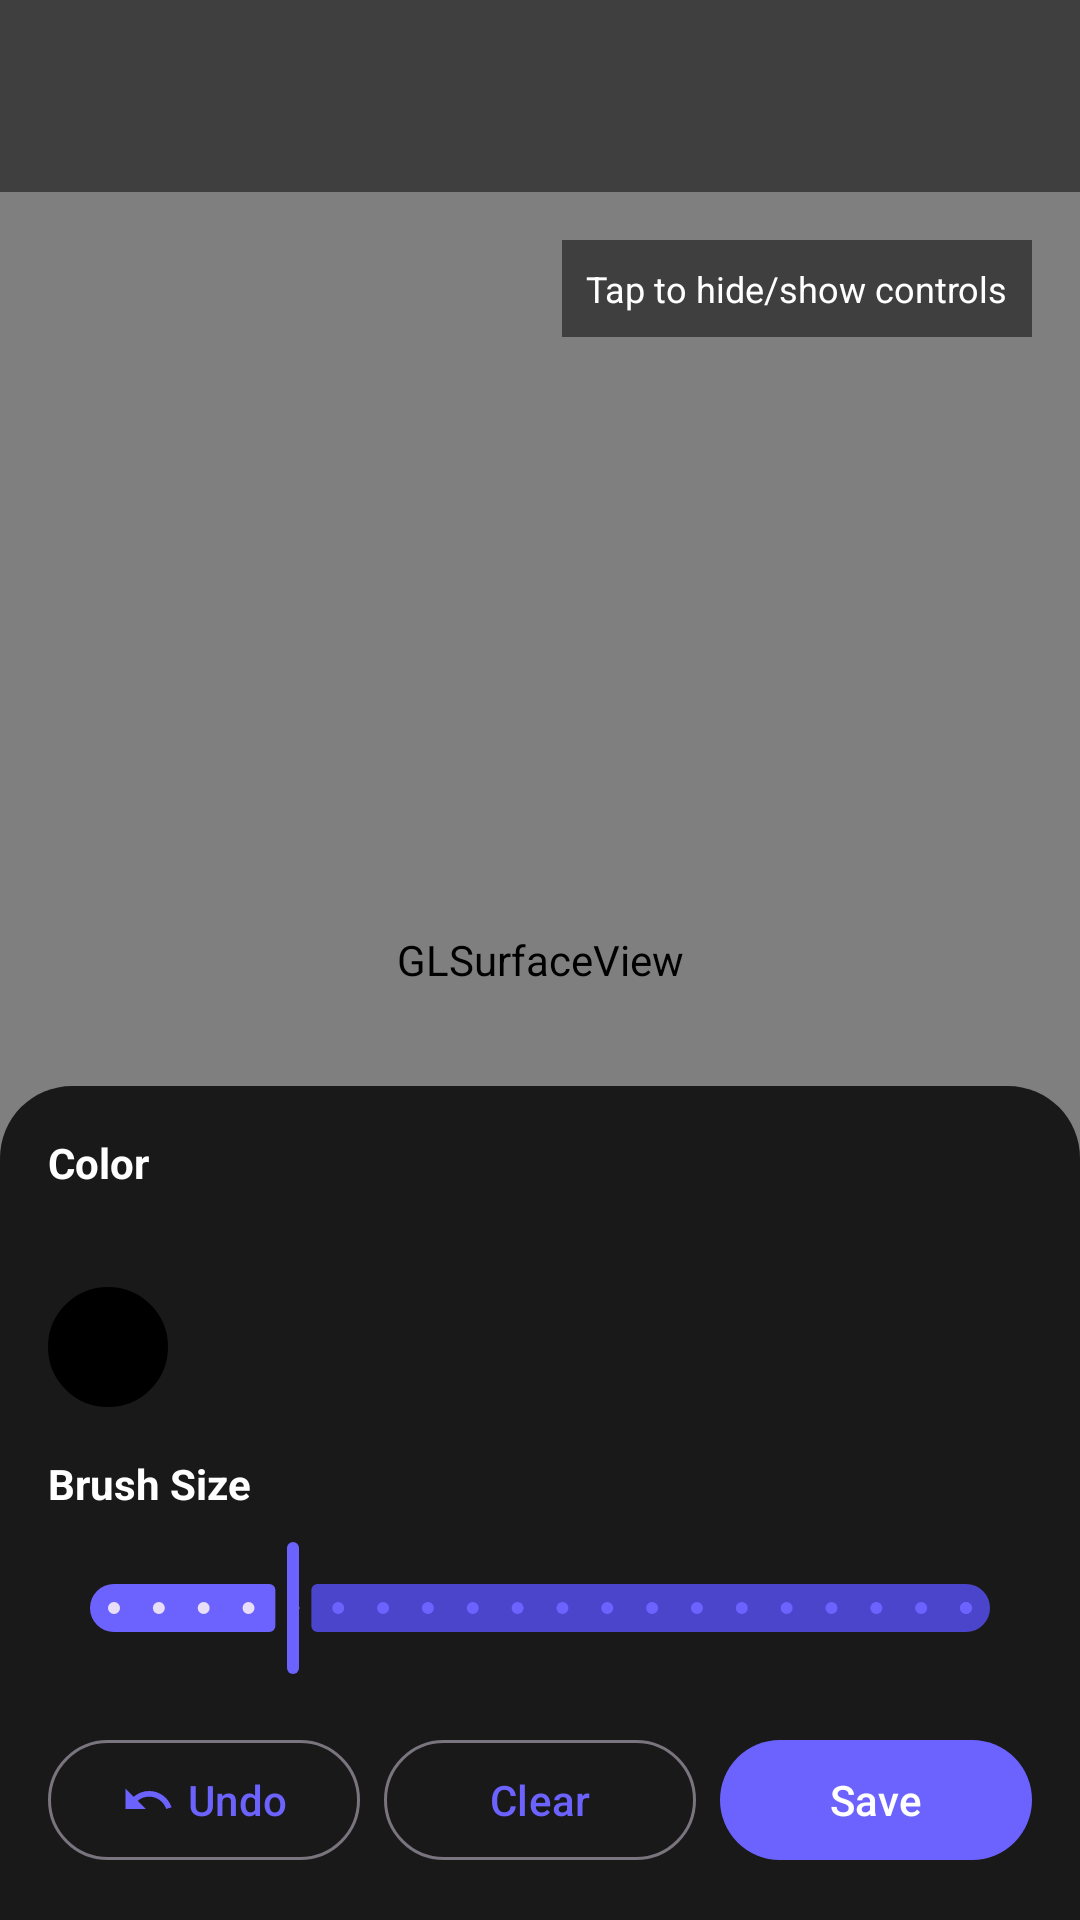

Write the Android layout XML for this screen, with the resource values it uses.
<!-- AndroidManifest.xml: application theme Theme.ARtistic -->
<!-- res/layout/activity_ar_drawing.xml -->
<?xml version="1.0" encoding="utf-8"?>
<androidx.constraintlayout.widget.ConstraintLayout 
    xmlns:android="http://schemas.android.com/apk/res/android"
    xmlns:app="http://schemas.android.com/apk/res-auto"
    xmlns:tools="http://schemas.android.com/tools"
    android:layout_width="match_parent"
    android:layout_height="match_parent"
    android:background="@android:color/black"
    tools:context=".ui.drawing.ARDrawingActivity">

    
    <android.opengl.GLSurfaceView
        android:id="@+id/arSurfaceView"
        android:layout_width="match_parent"
        android:layout_height="match_parent" />

    
    <androidx.appcompat.widget.Toolbar
        android:id="@+id/toolbar"
        android:layout_width="match_parent"
        android:layout_height="?attr/actionBarSize"
        android:background="@color/toolbar_background"
        android:elevation="4dp"
        app:layout_constraintTop_toTopOf="parent"
        app:popupTheme="@style/ThemeOverlay.AppCompat.Light"
        app:theme="@style/ThemeOverlay.AppCompat.Dark.ActionBar" />

    
    <LinearLayout
        android:id="@+id/controlsContainer"
        android:layout_width="match_parent"
        android:layout_height="wrap_content"
        android:orientation="vertical"
        android:padding="16dp"
        android:background="@drawable/controls_background"
        app:layout_constraintBottom_toBottomOf="parent">

        
        <TextView
            android:layout_width="wrap_content"
            android:layout_height="wrap_content"
            android:text="Color"
            android:textColor="@android:color/white"
            android:textSize="14sp"
            android:textStyle="bold"
            android:layout_marginBottom="8dp" />

        <HorizontalScrollView
            android:layout_width="match_parent"
            android:layout_height="wrap_content"
            android:scrollbars="none">

            <LinearLayout
                android:id="@+id/colorPickerContainer"
                android:layout_width="wrap_content"
                android:layout_height="wrap_content"
                android:orientation="horizontal"
                android:padding="8dp" />

        </HorizontalScrollView>

        
        <View
            android:id="@+id/selectedColorIndicator"
            android:layout_width="40dp"
            android:layout_height="40dp"
            android:layout_marginTop="8dp"
            android:layout_marginBottom="16dp"
            android:background="@drawable/color_indicator_background"
            android:backgroundTint="@android:color/black" />

        
        <TextView
            android:layout_width="wrap_content"
            android:layout_height="wrap_content"
            android:text="Brush Size"
            android:textColor="@android:color/white"
            android:textSize="14sp"
            android:textStyle="bold"
            android:layout_marginBottom="8dp" />

        <com.google.android.material.slider.Slider
            android:id="@+id/brushSizeSlider"
            android:layout_width="match_parent"
            android:layout_height="wrap_content"
            android:valueFrom="1"
            android:valueTo="20"
            android:value="5"
            android:stepSize="1"
            app:thumbColor="@color/primary"
            app:trackColorActive="@color/primary"
            app:trackColorInactive="@color/primary_variant" />

        
        <LinearLayout
            android:layout_width="match_parent"
            android:layout_height="wrap_content"
            android:orientation="horizontal"
            android:layout_marginTop="16dp"
            android:gravity="center">

            <com.google.android.material.button.MaterialButton
                android:id="@+id/btnUndo"
                android:layout_width="0dp"
                android:layout_height="wrap_content"
                android:layout_weight="1"
                android:layout_marginEnd="8dp"
                android:text="Undo"
                app:icon="@drawable/ic_undo"
                app:iconGravity="textStart"
                style="@style/Widget.Material3.Button.OutlinedButton" />

            <com.google.android.material.button.MaterialButton
                android:id="@+id/btnClear"
                android:layout_width="0dp"
                android:layout_height="wrap_content"
                android:layout_weight="1"
                android:layout_marginEnd="8dp"
                android:text="Clear"
                app:icon="@drawable/ic_clear"
                app:iconGravity="textStart"
                style="@style/Widget.Material3.Button.OutlinedButton" />

            <com.google.android.material.button.MaterialButton
                android:id="@+id/btnSave"
                android:layout_width="0dp"
                android:layout_height="wrap_content"
                android:layout_weight="1"
                android:text="Save"
                app:icon="@drawable/ic_save"
                app:iconGravity="textStart"
                style="@style/Widget.Material3.Button" />

        </LinearLayout>

    </LinearLayout>

    
    <TextView
        android:id="@+id/hintText"
        android:layout_width="wrap_content"
        android:layout_height="wrap_content"
        android:text="Tap to hide/show controls"
        android:textColor="@android:color/white"
        android:textSize="12sp"
        android:padding="8dp"
        android:background="#80000000"
        android:layout_margin="16dp"
        app:layout_constraintTop_toBottomOf="@id/toolbar"
        app:layout_constraintEnd_toEndOf="parent" />

</androidx.constraintlayout.widget.ConstraintLayout>
<!-- resources referenced by this layout -->
<resources>
  <color name="primary">#6C63FF</color>
  <color name="primary_variant">#4B45CC</color>
  <color name="toolbar_background">#80000000</color>
  <!-- drawable color_indicator_background (drawable) -->
  <?xml version="1.0" encoding="utf-8"?>
  <shape xmlns:android="http://schemas.android.com/apk/res/android"
      android:shape="oval">
      <stroke android:width="2dp"
          android:color="@android:color/white" />
  </shape>
  <!-- drawable controls_background (drawable) -->
  <?xml version="1.0" encoding="utf-8"?>
  <shape xmlns:android="http://schemas.android.com/apk/res/android">
      <solid android:color="#CC000000" />
      <corners android:topLeftRadius="24dp"
          android:topRightRadius="24dp" />
  </shape>
  <!-- drawable ic_undo (drawable) -->
  <?xml version="1.0" encoding="utf-8"?>
  <vector xmlns:android="http://schemas.android.com/apk/res/android"
      android:width="24dp"
      android:height="24dp"
      android:viewportWidth="24"
      android:viewportHeight="24">
      <path
          android:fillColor="@android:color/white"
          android:pathData="M12.5,8c-2.65,0 -5.05,0.99 -6.9,2.6L2,7v9h9l-3.62,-3.62c1.39,-1.16 3.16,-1.88 5.12,-1.88 3.54,0 6.55,2.31 7.6,5.5l2.37,-0.78C21.08,11.03 17.15,8 12.5,8z"/>
  </vector>
  <style name="Theme.ARtistic" parent="Base.Theme.ARtistic" />
  <style name="Base.Theme.ARtistic" parent="Theme.Material3.Light.NoActionBar">
          
          <item name="colorPrimary">@color/primary</item>
          <item name="colorPrimaryVariant">@color/primary_dark</item>
          <item name="colorOnPrimary">@color/white</item>
          
          
          <item name="colorSecondary">@color/secondary</item>
          <item name="colorSecondaryVariant">@color/secondary_dark</item>
          <item name="colorOnSecondary">@color/white</item>
          
          
          <item name="android:colorBackground">@color/background_primary</item>
          <item name="colorSurface">@color/surface</item>
          
          
          <item name="android:statusBarColor">@color/primary</item>
          <item name="android:windowLightStatusBar">false</item>
      </style>
  <color name="primary_dark">#4B45CC</color>
  <color name="white">#FFFFFF</color>
  <color name="secondary">#FF6584</color>
  <color name="secondary_dark">#CC5169</color>
  <color name="background_primary">#FFFFFF</color>
  <color name="surface">#FFFFFF</color>
</resources>
